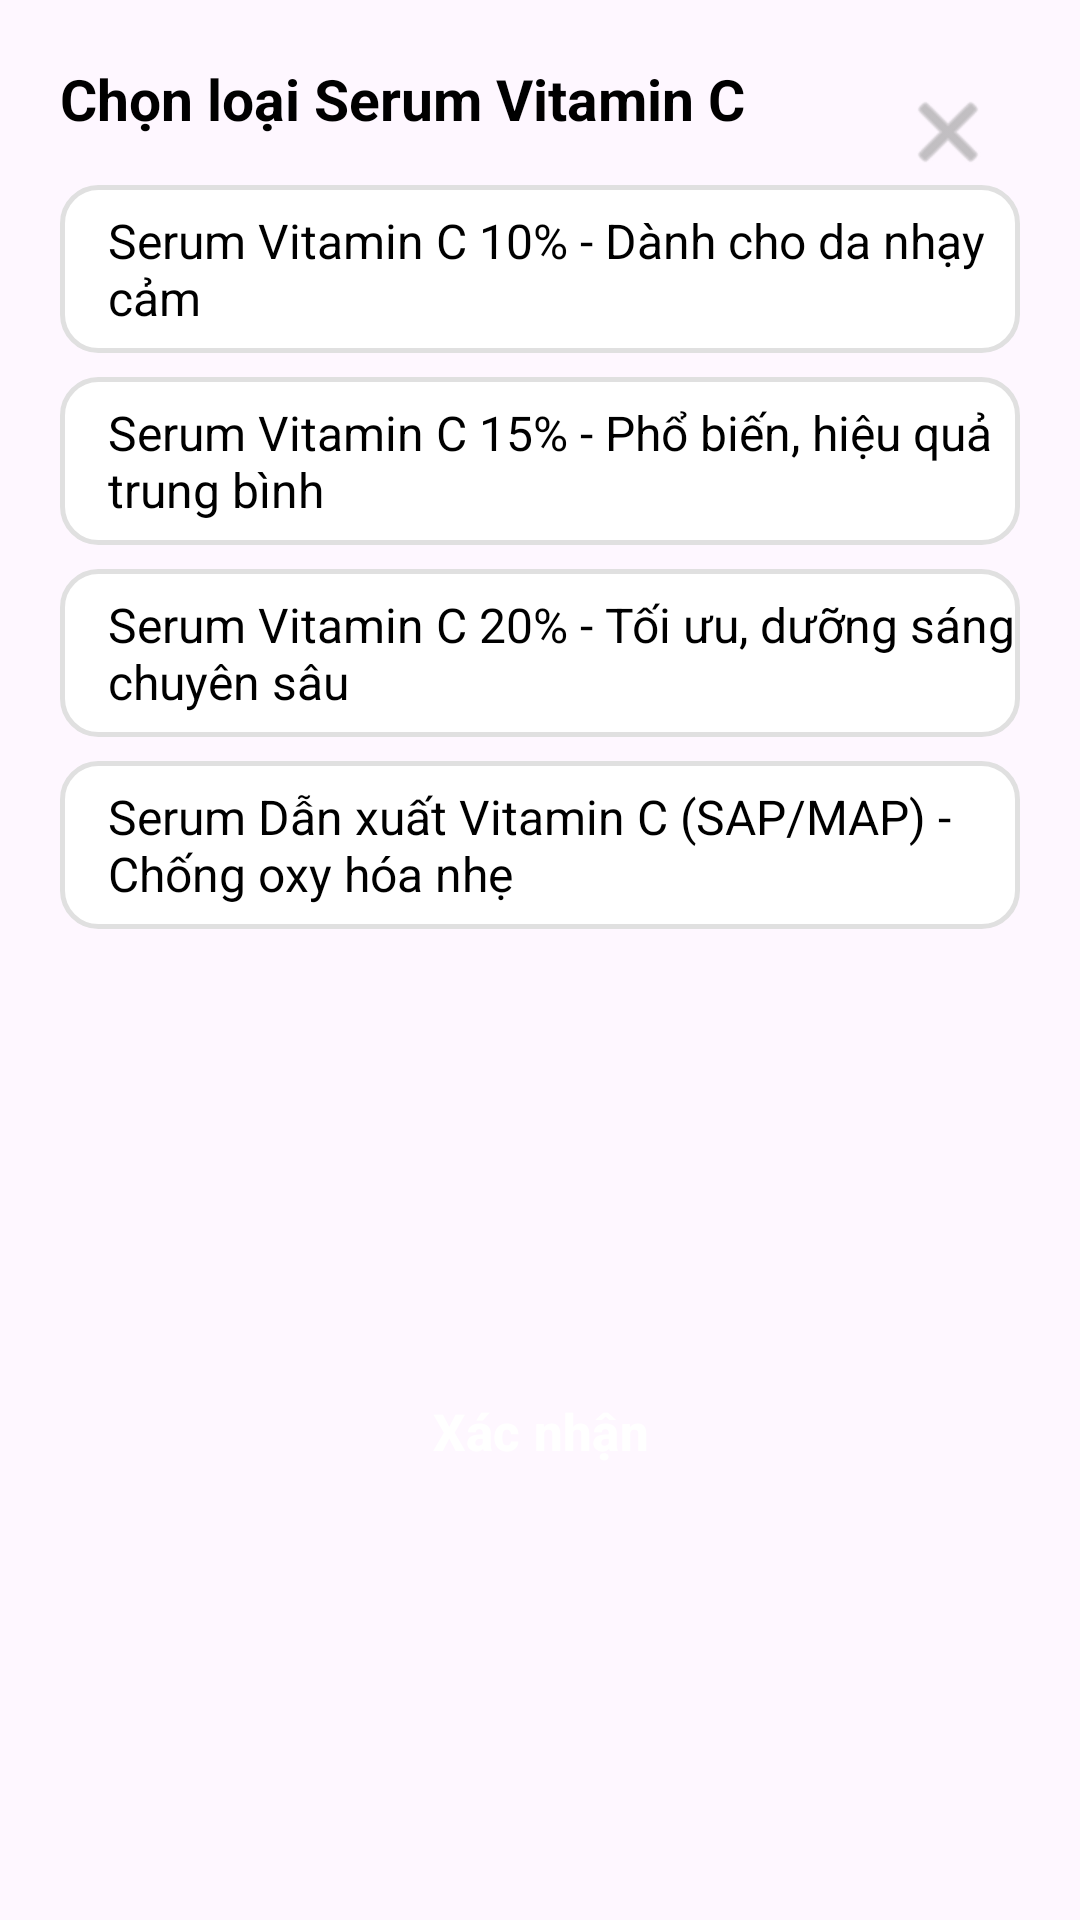

Layout XML and referenced resources for this Android screen:
<!-- AndroidManifest.xml: application theme Theme.Uyen_ck -->
<!-- res/layout/variant_color.xml -->
<?xml version="1.0" encoding="utf-8"?>
<androidx.constraintlayout.widget.ConstraintLayout
    xmlns:android="http://schemas.android.com/apk/res/android"
    xmlns:app="http://schemas.android.com/apk/res-auto"
    android:layout_width="match_parent"
    android:layout_height="wrap_content"
    android:padding="20dp"
    android:background="@drawable/bg_bottom_sheet">

    
    <TextView
        android:id="@+id/tvTitle"
        android:layout_width="0dp"
        android:layout_height="wrap_content"
        android:text="Chọn loại Serum Vitamin C"
        android:textSize="19sp"
        android:textStyle="bold"
        android:textColor="#000000"
        app:layout_constraintStart_toStartOf="parent"
        app:layout_constraintEnd_toStartOf="@+id/btnClose"
        app:layout_constraintTop_toTopOf="parent" />

    <ImageButton
        android:id="@+id/btnClose"
        android:layout_width="48dp"
        android:layout_height="48dp"
        android:background="?attr/selectableItemBackgroundBorderless"
        android:src="@android:drawable/ic_menu_close_clear_cancel"
        android:contentDescription="Đóng"
        app:tint="#999999"
        app:layout_constraintEnd_toEndOf="parent"
        app:layout_constraintTop_toTopOf="parent" />

    
    <LinearLayout
        android:id="@+id/llOptions"
        android:layout_width="match_parent"
        android:layout_height="wrap_content"
        android:orientation="vertical"
        android:layout_marginTop="16dp"
        app:layout_constraintTop_toBottomOf="@id/tvTitle">

        
        <TextView
            android:id="@+id/option1"
            android:layout_width="match_parent"
            android:layout_height="56dp"
            android:gravity="center_vertical"
            android:paddingStart="16dp"
            android:text="Serum Vitamin C 10% - Dành cho da nhạy cảm"
            android:textSize="16sp"
            android:textColor="#000000"
            android:background="@drawable/bg_variant_selector"
            android:layout_marginBottom="8dp"
            android:clickable="true"
            android:focusable="true"
            android:foreground="?attr/selectableItemBackground" />

        <TextView
            android:id="@+id/option2"
            android:layout_width="match_parent"
            android:layout_height="56dp"
            android:gravity="center_vertical"
            android:paddingStart="16dp"
            android:text="Serum Vitamin C 15% - Phổ biến, hiệu quả trung bình"
            android:textSize="16sp"
            android:textColor="#000000"
            android:background="@drawable/bg_variant_selector"
            android:layout_marginBottom="8dp"
            android:clickable="true"
            android:focusable="true"
            android:foreground="?attr/selectableItemBackground" />

        <TextView
            android:id="@+id/option3"
            android:layout_width="match_parent"
            android:layout_height="56dp"
            android:gravity="center_vertical"
            android:paddingStart="16dp"
            android:text="Serum Vitamin C 20% - Tối ưu, dưỡng sáng chuyên sâu"
            android:textSize="16sp"
            android:textColor="#000000"
            android:background="@drawable/bg_variant_selector"
            android:layout_marginBottom="8dp"
            android:clickable="true"
            android:focusable="true"
            android:foreground="?attr/selectableItemBackground" />

        <TextView
            android:id="@+id/option4"
            android:layout_width="match_parent"
            android:layout_height="56dp"
            android:gravity="center_vertical"
            android:paddingStart="16dp"
            android:text="Serum Dẫn xuất Vitamin C (SAP/MAP) - Chống oxy hóa nhẹ"
            android:textSize="16sp"
            android:textColor="#000000"
            android:background="@drawable/bg_variant_selector"
            android:clickable="true"
            android:focusable="true"
            android:foreground="?attr/selectableItemBackground" />
    </LinearLayout>

    <Button
        android:id="@+id/btnDone"
        android:layout_width="match_parent"
        android:layout_height="56dp"
        android:layout_marginTop="24dp"
        android:background="@drawable/bg_button_pink"
        android:text="Xác nhận"
        android:textAllCaps="false"
        android:textColor="#FFFFFF"
        android:textSize="17sp"
        android:textStyle="bold"
        app:layout_constraintTop_toBottomOf="@id/llOptions"
        app:layout_constraintStart_toStartOf="parent"
        app:layout_constraintEnd_toEndOf="parent"
        app:layout_constraintBottom_toBottomOf="parent" />

</androidx.constraintlayout.widget.ConstraintLayout>
<!-- resources referenced by this layout -->
<resources>
  <!-- drawable bg_variant_selector (drawable) -->
  <?xml version="1.0" encoding="utf-8"?>
  <shape xmlns:android="http://schemas.android.com/apk/res/android">
      <stroke android:width="1.5dp" android:color="#E0E0E0"/>
      <corners android:radius="12dp"/>
      <solid android:color="#FFFFFF"/>
  </shape>
  <style name="Theme.Uyen_ck" parent="Base.Theme.Uyen_ck" />
  <style name="Base.Theme.Uyen_ck" parent="Theme.Material3.DayNight.NoActionBar" />
</resources>
